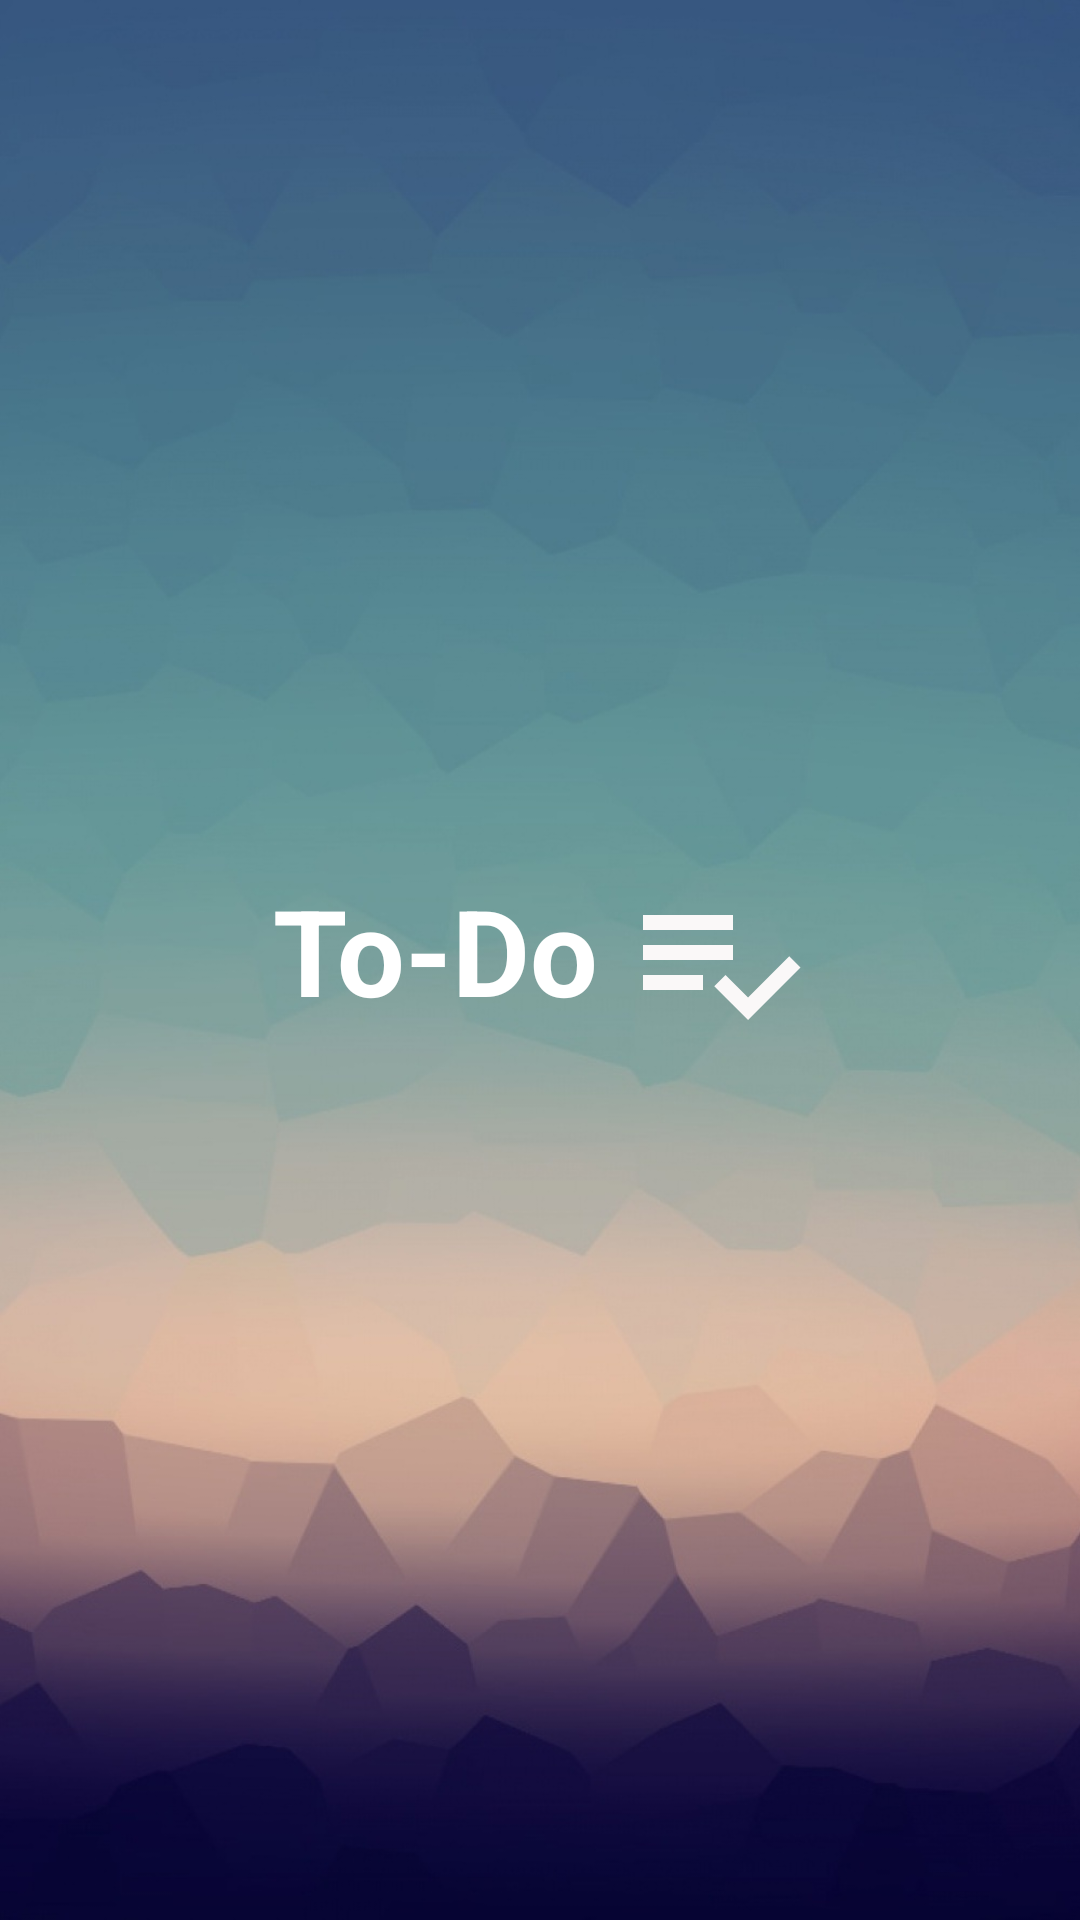

Write the Android layout XML for this screen, with the resource values it uses.
<!-- AndroidManifest.xml: application theme Theme.Agenda -->
<!-- res/layout/activity_splash.xml -->
<?xml version="1.0" encoding="utf-8"?>
<androidx.constraintlayout.widget.ConstraintLayout xmlns:android="http://schemas.android.com/apk/res/android"
    xmlns:app="http://schemas.android.com/apk/res-auto"
    xmlns:tools="http://schemas.android.com/tools"
    android:layout_width="match_parent"
    android:layout_height="match_parent"
    android:background="@drawable/img_1"
    tools:context=".SplashActivity">

    <TextView
        android:id="@+id/sign_text"
        android:layout_width="wrap_content"
        android:layout_height="wrap_content"
        android:text="@string/Agenda"
        android:textColor="#FFFFFF"
        android:textSize="40sp"
        android:textStyle="bold"
        android:drawablePadding="10dp"
        app:layout_constraintBottom_toBottomOf="parent"
        app:layout_constraintEnd_toEndOf="parent"
        app:layout_constraintHorizontal_bias="0.5"
        app:layout_constraintStart_toStartOf="parent"
        app:layout_constraintTop_toTopOf="parent"
        app:drawableRightCompat="@drawable/ic_baseline_playlist_add_check_24" />

</androidx.constraintlayout.widget.ConstraintLayout>
<!-- resources referenced by this layout -->
<resources>
  <!-- drawable ic_baseline_playlist_add_check_24 (drawable) -->
  <vector android:height="60dp" android:tint="#FAF8F8"
      android:viewportHeight="24" android:viewportWidth="24"
      android:width="60dp" xmlns:android="http://schemas.android.com/apk/res/android">
      <path android:fillColor="@android:color/white" android:pathData="M14,10H2v2h12V10zM14,6H2v2h12V6zM2,16h8v-2H2V16zM21.5,11.5L23,13l-6.99,7l-4.51,-4.5L13,14l3.01,3L21.5,11.5z"/>
  </vector>
  <!-- drawable img_1: png bitmap (drawable, 473724 bytes) -->
  <string name="Agenda">To-Do</string>
  <style name="Theme.Agenda" parent="Theme.MaterialComponents.DayNight.DarkActionBar">
          
          <item name="colorPrimary">@color/Blue</item>
          <item name="colorPrimaryVariant">@color/Blue</item>
          <item name="colorOnPrimary">@color/white</item>
          
          <item name="colorSecondary">@color/Blue</item>
          <item name="colorSecondaryVariant">@color/teal_700</item>
          <item name="colorOnSecondary">@color/material_dynamic_secondary40</item>
          
          <item name="android:statusBarColor" tools:targetApi="l">?attr/colorPrimaryVariant</item>
          
      </style>
  <color name="Blue">#0A1F43</color>
  <color name="white">#FFFFFFFF</color>
  <color name="teal_700">#057424</color>
  <color name="material_dynamic_secondary40">#4E616C</color>
</resources>
